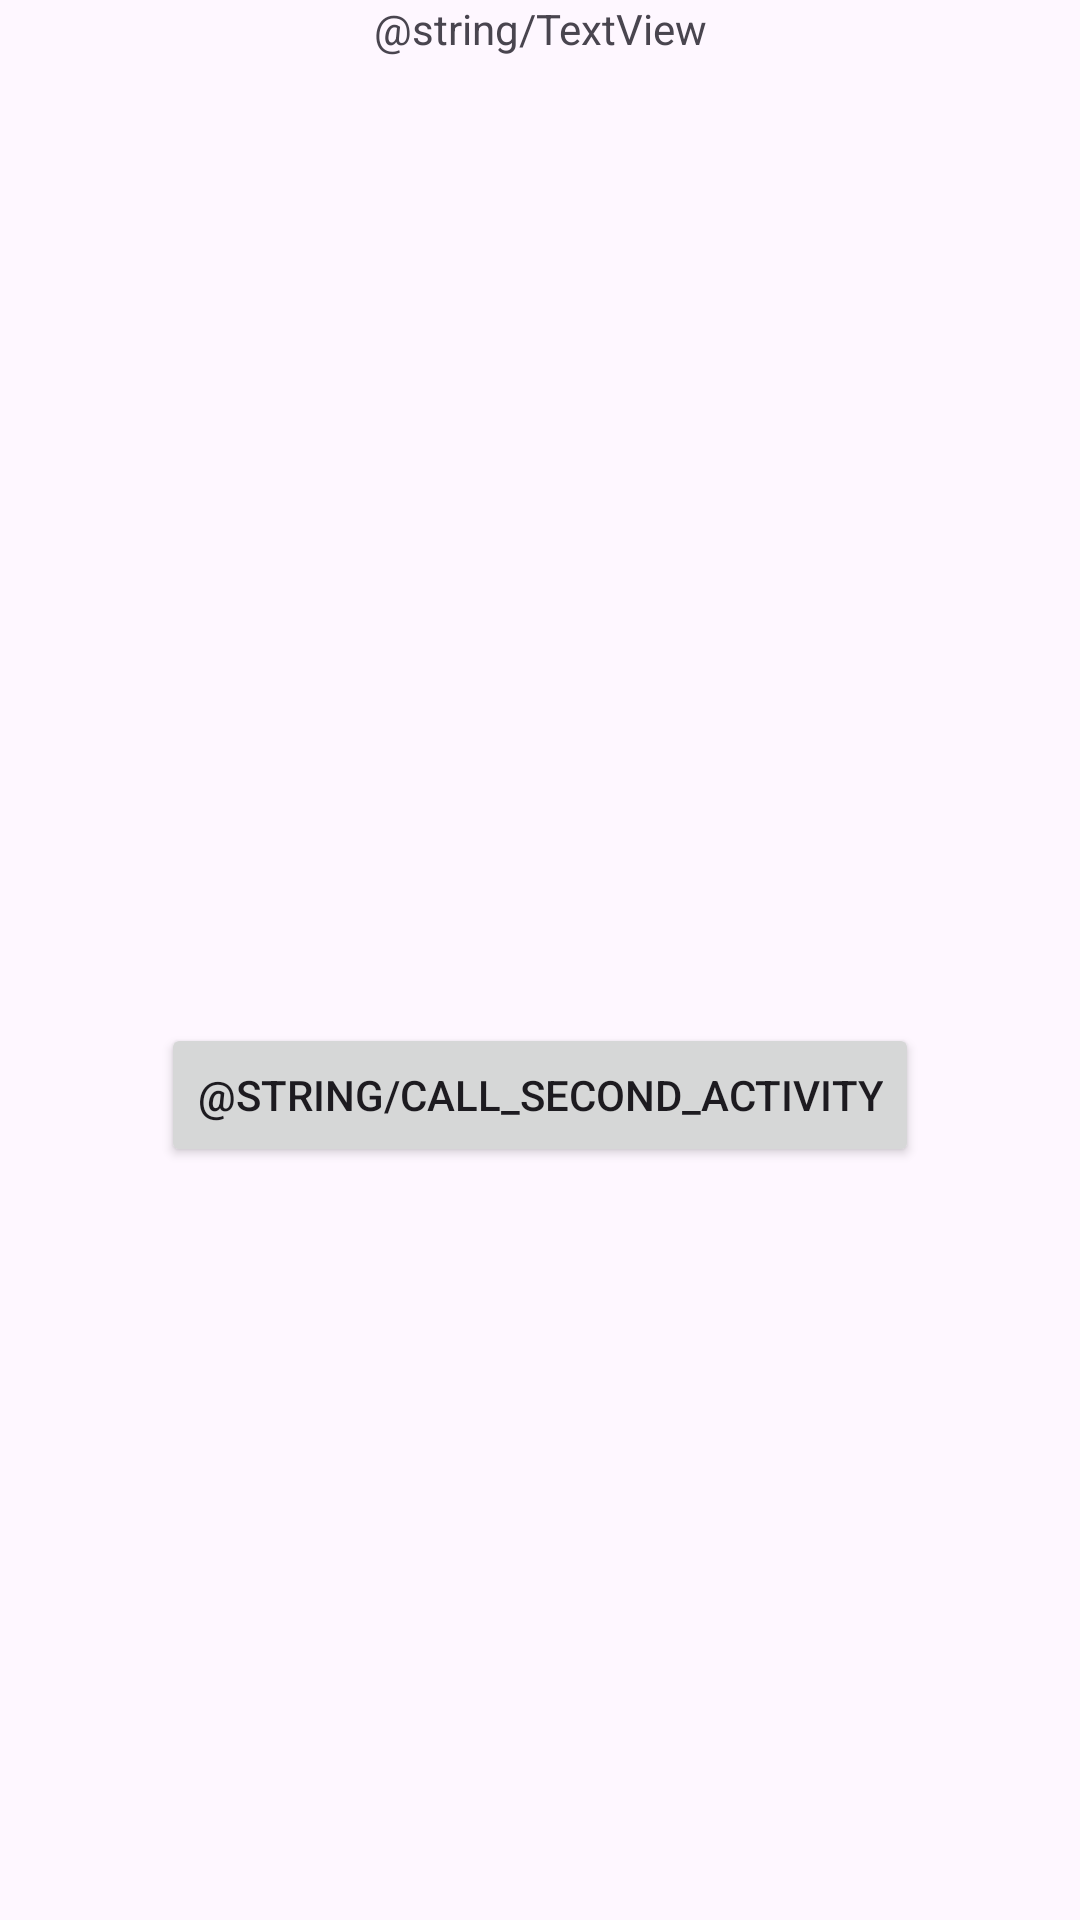

Write the Android layout XML for this screen, with the resource values it uses.
<!-- AndroidManifest.xml: application theme Theme.MyFirstApplicationJ -->
<!-- res/layout/activity_main.xml -->
<?xml version="1.0" encoding="utf-8"?>
<androidx.constraintlayout.widget.ConstraintLayout xmlns:android="http://schemas.android.com/apk/res/android"
    xmlns:app="http://schemas.android.com/apk/res-auto"
    xmlns:tools="http://schemas.android.com/tools"
    android:layout_width="match_parent"
    android:layout_height="match_parent"
    tools:context=".MainActivity">

    <TextView
        android:id="@+id/textView"
        android:layout_width="wrap_content"
        android:layout_height="wrap_content"
        android:layout_marginStart="100dp"
        android:layout_marginEnd="100dp"
        android:text="@string/TextView"
        app:layout_constraintEnd_toEndOf="parent"
        app:layout_constraintStart_toStartOf="parent"
        tools:ignore="MissingConstraints,SpeakableTextPresentCheck"
        tools:layout_editor_absoluteY="133dp" />

    <Button
        android:id="@+id/button"
        android:layout_width="wrap_content"
        android:layout_height="wrap_content"
        android:layout_marginStart="80dp"
        android:layout_marginTop="341dp"
        android:layout_marginEnd="80dp"
        android:text="@string/call_second_activity"
        app:layout_constraintEnd_toEndOf="parent"
        app:layout_constraintStart_toStartOf="parent"
        app:layout_constraintTop_toTopOf="parent"
        tools:ignore="MissingConstraints" />
</androidx.constraintlayout.widget.ConstraintLayout>
<!-- resources referenced by this layout -->
<resources>
  <style name="Theme.MyFirstApplicationJ" parent="Base.Theme.MyFirstApplicationJ" />
  <style name="Base.Theme.MyFirstApplicationJ" parent="Theme.Material3.DayNight.NoActionBar">
          
          
      </style>
</resources>
